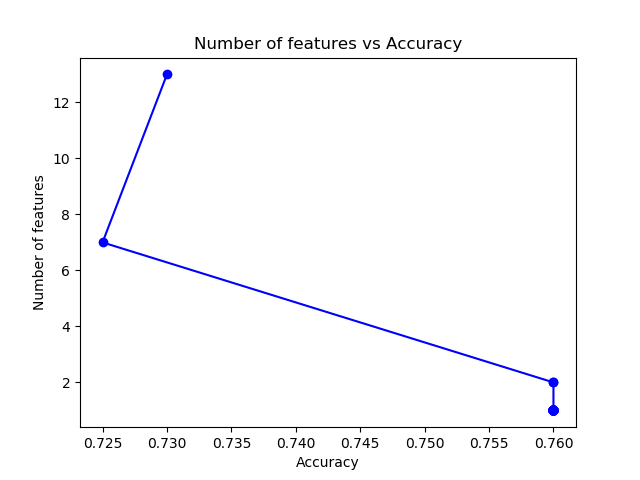

Data behind this chart, as committed beside it:
13, 0.73
7, 0.725
2, 0.76
2, 0.76
1, 0.76
1, 0.76
1, 0.76
1, 0.76
1, 0.76
1, 0.76
1, 0.76
1, 0.76
1, 0.76
1, 0.76
1, 0.76
1, 0.76
1, 0.76
1, 0.76
1, 0.76
1, 0.76
1, 0.76
1, 0.76
1, 0.76
1, 0.76
1, 0.76
1, 0.76
1, 0.76
1, 0.76
1, 0.76
1, 0.76
1, 0.76
1, 0.76
1, 0.76
1, 0.76
1, 0.76
1, 0.76
1, 0.76
1, 0.76
1, 0.76
1, 0.76
1, 0.76
1, 0.76
1, 0.76
1, 0.76
1, 0.76
1, 0.76
1, 0.76
1, 0.76
1, 0.76
1, 0.76
1, 0.76
1, 0.76
1, 0.76
1, 0.76
1, 0.76
1, 0.76
1, 0.76
1, 0.76
1, 0.76
1, 0.76
1, 0.76
... 39 more rows
